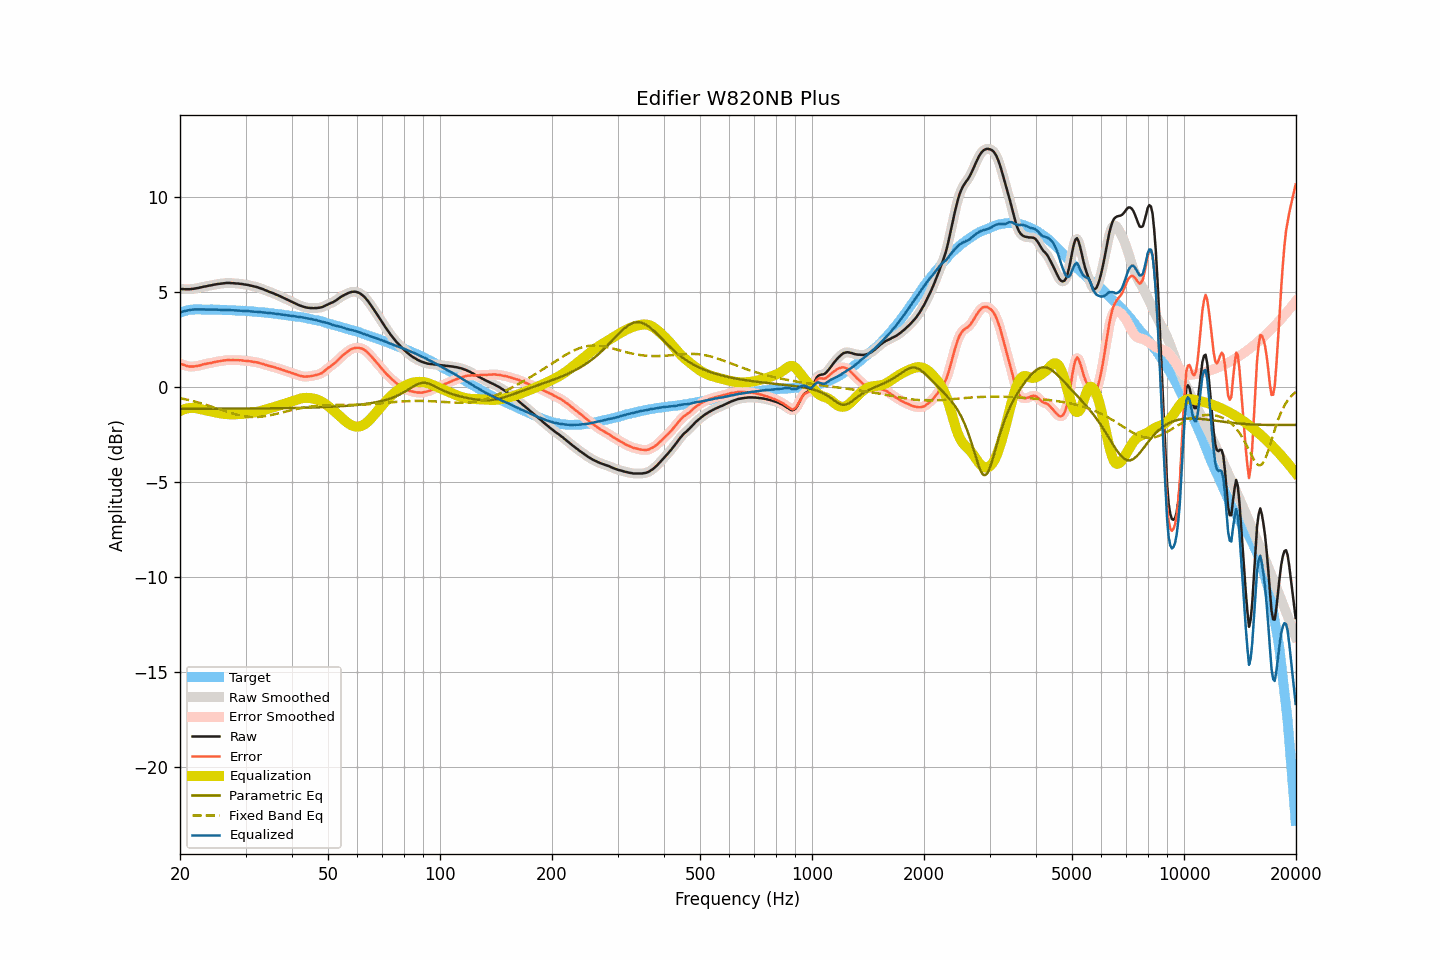

The file beside this chart, header and first rows:
frequency, raw, smoothed, error, error_smoothed, equalization, parametric_eq, fixed_band_eq, equalized_raw, equalized_smoothed, target
20.00, 5.17, 5.17, 1.24, 1.25, -1.25, -1.14, -0.58, 3.92, 3.92, 3.93
20.20, 5.17, 5.17, 1.22, 1.21, -1.21, -1.14, -0.60, 3.96, 3.96, 3.96
20.40, 5.17, 5.17, 1.19, 1.18, -1.18, -1.14, -0.61, 3.99, 3.99, 3.99
20.61, 5.16, 5.17, 1.16, 1.15, -1.15, -1.14, -0.63, 4.01, 4.02, 4.01
20.81, 5.16, 5.16, 1.13, 1.12, -1.13, -1.14, -0.65, 4.04, 4.04, 4.04
21.02, 5.16, 5.16, 1.10, 1.10, -1.11, -1.14, -0.67, 4.05, 4.05, 4.07
21.23, 5.16, 5.16, 1.09, 1.09, -1.10, -1.14, -0.69, 4.07, 4.07, 4.07
21.44, 5.17, 5.17, 1.09, 1.09, -1.09, -1.14, -0.71, 4.08, 4.08, 4.08
21.66, 5.18, 5.18, 1.09, 1.09, -1.09, -1.14, -0.73, 4.09, 4.09, 4.09
21.87, 5.19, 5.19, 1.10, 1.10, -1.10, -1.14, -0.75, 4.10, 4.10, 4.09
22.09, 5.21, 5.21, 1.11, 1.11, -1.11, -1.14, -0.78, 4.10, 4.10, 4.10
22.31, 5.22, 5.22, 1.12, 1.12, -1.13, -1.14, -0.80, 4.10, 4.10, 4.10
22.54, 5.24, 5.24, 1.14, 1.14, -1.14, -1.14, -0.82, 4.10, 4.10, 4.10
22.76, 5.26, 5.26, 1.16, 1.17, -1.16, -1.14, -0.85, 4.10, 4.10, 4.10
22.99, 5.28, 5.28, 1.19, 1.19, -1.18, -1.14, -0.87, 4.10, 4.10, 4.09
23.22, 5.30, 5.30, 1.21, 1.21, -1.20, -1.14, -0.90, 4.10, 4.10, 4.09
23.45, 5.31, 5.32, 1.22, 1.23, -1.22, -1.14, -0.92, 4.09, 4.09, 4.09
23.69, 5.33, 5.33, 1.24, 1.24, -1.24, -1.14, -0.95, 4.09, 4.09, 4.09
23.92, 5.35, 5.35, 1.27, 1.26, -1.26, -1.14, -0.98, 4.09, 4.09, 4.09
24.16, 5.36, 5.37, 1.27, 1.27, -1.28, -1.14, -1.00, 4.08, 4.09, 4.10
24.40, 5.38, 5.38, 1.29, 1.29, -1.30, -1.14, -1.03, 4.09, 4.09, 4.09
24.65, 5.40, 5.40, 1.32, 1.31, -1.31, -1.14, -1.06, 4.09, 4.09, 4.08
24.89, 5.41, 5.42, 1.33, 1.33, -1.33, -1.14, -1.09, 4.08, 4.09, 4.08
25.14, 5.43, 5.43, 1.35, 1.35, -1.35, -1.14, -1.12, 4.09, 4.08, 4.08
25.39, 5.44, 5.44, 1.36, 1.36, -1.36, -1.13, -1.15, 4.08, 4.08, 4.08
25.65, 5.45, 5.45, 1.37, 1.38, -1.38, -1.13, -1.17, 4.07, 4.07, 4.08
25.91, 5.46, 5.46, 1.39, 1.39, -1.39, -1.13, -1.20, 4.07, 4.07, 4.07
26.16, 5.47, 5.47, 1.40, 1.40, -1.40, -1.13, -1.23, 4.07, 4.07, 4.07
26.43, 5.48, 5.48, 1.42, 1.42, -1.41, -1.13, -1.26, 4.07, 4.07, 4.07
26.69, 5.49, 5.49, 1.43, 1.42, -1.42, -1.13, -1.29, 4.07, 4.07, 4.07
26.96, 5.49, 5.49, 1.43, 1.43, -1.42, -1.13, -1.32, 4.07, 4.07, 4.06
27.23, 5.49, 5.49, 1.43, 1.43, -1.43, -1.13, -1.34, 4.06, 4.06, 4.06
27.50, 5.48, 5.49, 1.42, 1.43, -1.43, -1.13, -1.37, 4.05, 4.06, 4.06
27.77, 5.48, 5.48, 1.43, 1.43, -1.43, -1.13, -1.39, 4.05, 4.05, 4.05
28.05, 5.47, 5.47, 1.42, 1.43, -1.43, -1.13, -1.42, 4.04, 4.04, 4.05
28.33, 5.46, 5.47, 1.42, 1.43, -1.43, -1.13, -1.44, 4.04, 4.04, 4.04
28.62, 5.46, 5.46, 1.43, 1.42, -1.42, -1.13, -1.46, 4.04, 4.04, 4.04
28.90, 5.45, 5.45, 1.42, 1.42, -1.42, -1.13, -1.48, 4.03, 4.04, 4.03
29.19, 5.44, 5.44, 1.42, 1.41, -1.41, -1.13, -1.50, 4.03, 4.03, 4.02
29.48, 5.43, 5.43, 1.40, 1.40, -1.41, -1.13, -1.52, 4.03, 4.02, 4.03
29.78, 5.41, 5.42, 1.39, 1.40, -1.40, -1.13, -1.53, 4.01, 4.02, 4.02
30.08, 5.40, 5.40, 1.39, 1.39, -1.39, -1.13, -1.54, 4.01, 4.01, 4.02
30.38, 5.39, 5.39, 1.39, 1.38, -1.38, -1.13, -1.55, 4.01, 4.01, 4.01
30.68, 5.37, 5.37, 1.37, 1.37, -1.37, -1.13, -1.56, 4.00, 4.00, 4.00
30.99, 5.35, 5.35, 1.36, 1.36, -1.36, -1.13, -1.57, 3.99, 3.99, 3.99
31.30, 5.33, 5.33, 1.34, 1.34, -1.35, -1.12, -1.57, 3.99, 3.99, 3.99
31.61, 5.31, 5.31, 1.33, 1.33, -1.33, -1.12, -1.57, 3.98, 3.98, 3.99
31.93, 5.29, 5.29, 1.32, 1.32, -1.32, -1.12, -1.57, 3.98, 3.98, 3.97
32.24, 5.27, 5.27, 1.31, 1.30, -1.30, -1.12, -1.57, 3.97, 3.97, 3.96
32.57, 5.24, 5.24, 1.28, 1.28, -1.28, -1.12, -1.56, 3.96, 3.96, 3.96
32.89, 5.21, 5.21, 1.26, 1.26, -1.26, -1.12, -1.56, 3.95, 3.96, 3.96
33.22, 5.18, 5.18, 1.24, 1.23, -1.23, -1.12, -1.55, 3.95, 3.95, 3.94
33.55, 5.15, 5.15, 1.21, 1.21, -1.21, -1.12, -1.54, 3.94, 3.94, 3.94
33.89, 5.11, 5.11, 1.18, 1.18, -1.19, -1.12, -1.53, 3.93, 3.93, 3.93
34.23, 5.08, 5.08, 1.16, 1.16, -1.16, -1.12, -1.51, 3.92, 3.92, 3.93
34.57, 5.04, 5.04, 1.13, 1.13, -1.14, -1.12, -1.50, 3.91, 3.91, 3.91
34.92, 5.01, 5.01, 1.11, 1.11, -1.11, -1.12, -1.48, 3.90, 3.90, 3.90
35.27, 4.98, 4.98, 1.09, 1.09, -1.09, -1.11, -1.46, 3.89, 3.89, 3.90
35.62, 4.95, 4.95, 1.07, 1.07, -1.06, -1.11, -1.44, 3.89, 3.88, 3.88
35.97, 4.91, 4.91, 1.04, 1.04, -1.04, -1.11, -1.42, 3.87, 3.87, 3.87
... 635 more rows
